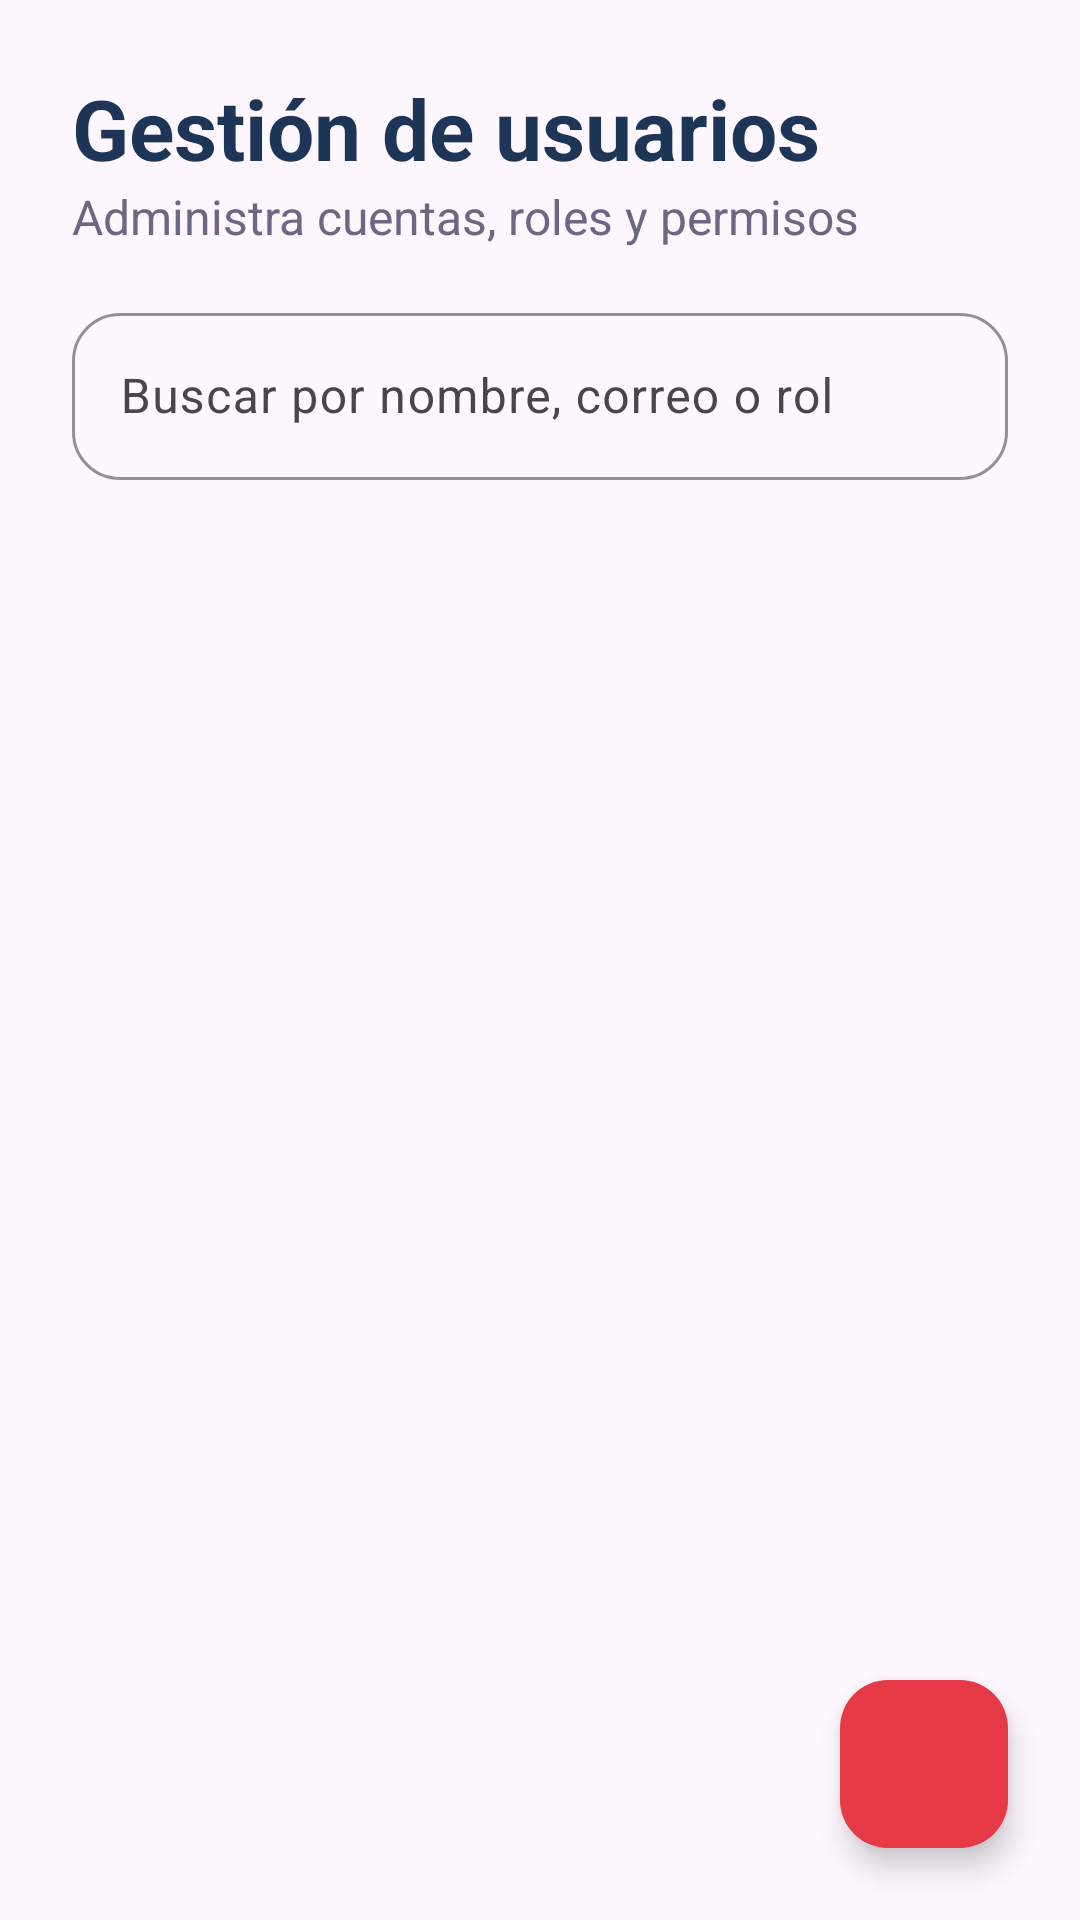

Android layout source for this screen:
<!-- AndroidManifest.xml: application theme Theme.VinylCDVault -->
<!-- res/layout/fragment_admin_users.xml -->
<?xml version="1.0" encoding="utf-8"?>
<FrameLayout xmlns:android="http://schemas.android.com/apk/res/android"
    xmlns:app="http://schemas.android.com/apk/res-auto"
    android:layout_width="match_parent"
    android:layout_height="match_parent">

    <LinearLayout
        android:layout_width="match_parent"
        android:layout_height="match_parent"
        android:orientation="vertical"
        android:padding="@dimen/screen_padding">

        <TextView
            style="@style/App.Text.Title"
            android:layout_width="wrap_content"
            android:layout_height="wrap_content"
            android:text="@string/admin_users_title" />

        <TextView
            style="@style/App.Text.Body"
            android:layout_width="wrap_content"
            android:layout_height="wrap_content"
            android:text="@string/admin_users_subtitle" />

        <com.google.android.material.textfield.TextInputLayout
            style="@style/App.Input"
            android:layout_width="match_parent"
            android:layout_height="wrap_content"
            android:layout_marginTop="@dimen/spacing_medium"
            android:hint="@string/admin_users_search_hint"
            app:startIconDrawable="@drawable/ic_search">

            <com.google.android.material.textfield.TextInputEditText
                android:id="@+id/etUserSearch"
                android:layout_width="match_parent"
                android:layout_height="wrap_content"
                android:inputType="text"
                android:minHeight="48dp"
                android:textColor="@color/primary_dark" />
        </com.google.android.material.textfield.TextInputLayout>

        <androidx.recyclerview.widget.RecyclerView
            android:id="@+id/rvUsers"
            android:layout_width="match_parent"
            android:layout_height="0dp"
            android:layout_marginTop="@dimen/spacing_medium"
            android:layout_weight="1"
            android:clipToPadding="false"
            android:paddingBottom="80dp" />
    </LinearLayout>

    <com.google.android.material.floatingactionbutton.FloatingActionButton
        android:id="@+id/fabAddUser"
        android:layout_width="wrap_content"
        android:layout_height="wrap_content"
        android:layout_gravity="bottom|end"
        android:layout_margin="@dimen/screen_padding"
        android:contentDescription="@string/admin_add_user"
        android:src="@drawable/ic_add"
        app:backgroundTint="@color/accent"
        app:tint="@color/white" />
</FrameLayout>
<!-- resources referenced by this layout -->
<resources>
  <color name="accent">#E63946</color>
  <color name="primary_dark" type="color">#121212</color>
  <color name="white">#FFFFFF</color>
  <dimen name="screen_padding">24dp</dimen>
  <dimen name="spacing_medium">16dp</dimen>
  <string name="admin_add_user">Crear usuario</string>
  <string name="admin_users_search_hint">Buscar por nombre, correo o rol</string>
  <string name="admin_users_subtitle">Administra cuentas, roles y permisos</string>
  <string name="admin_users_title">Gestión de usuarios</string>
  <style name="App.Input" parent="Widget.Material3.TextInputLayout.OutlinedBox">
          <item name="boxStrokeColor">@color/primary</item>
          <item name="hintTextColor">@color/primary</item>
          <item name="boxCornerRadiusTopStart">@dimen/corner_radius</item>
          <item name="boxCornerRadiusTopEnd">@dimen/corner_radius</item>
          <item name="boxCornerRadiusBottomStart">@dimen/corner_radius</item>
          <item name="boxCornerRadiusBottomEnd">@dimen/corner_radius</item>
      </style>
  <style name="App.Text.Body">
          <item name="android:textSize">@dimen/text_body</item>
          <item name="android:textColor">@color/text_secondary</item>
      </style>
  <style name="App.Text.Title">
          <item name="android:textSize">@dimen/text_title</item>
          <item name="android:textColor">@color/text_dark</item>
          <item name="android:textStyle">bold</item>
      </style>
  <style name="Theme.VinylCDVault" parent="Theme.Material3.Light.NoActionBar">
          <item name="colorPrimary">@color/primary</item>
          <item name="colorOnPrimary">@color/white</item>
          <item name="colorSecondary">@color/accent</item>
          <item name="colorSecondaryContainer">@color/chip_bg</item>
          <item name="colorOnSecondaryContainer">@color/primary</item>
          <item name="colorOnSurfaceVariant">@color/text_secondary</item>
          <item name="android:windowBackground">@color/background_light</item>
          <item name="android:statusBarColor">@color/primary_dark</item>
      </style>
  <color name="primary">#5B3FD1</color>
  <dimen name="corner_radius">16dp</dimen>
  <dimen name="text_body">16sp</dimen>
  <color name="text_secondary">#6B6785</color>
  <dimen name="text_title">28sp</dimen>
  <color name="text_dark" type="color">#1D3557</color>
  <color name="chip_bg">#DCEBF3</color>
  <color name="background_light" type="color">#F1FAEE</color>
</resources>
